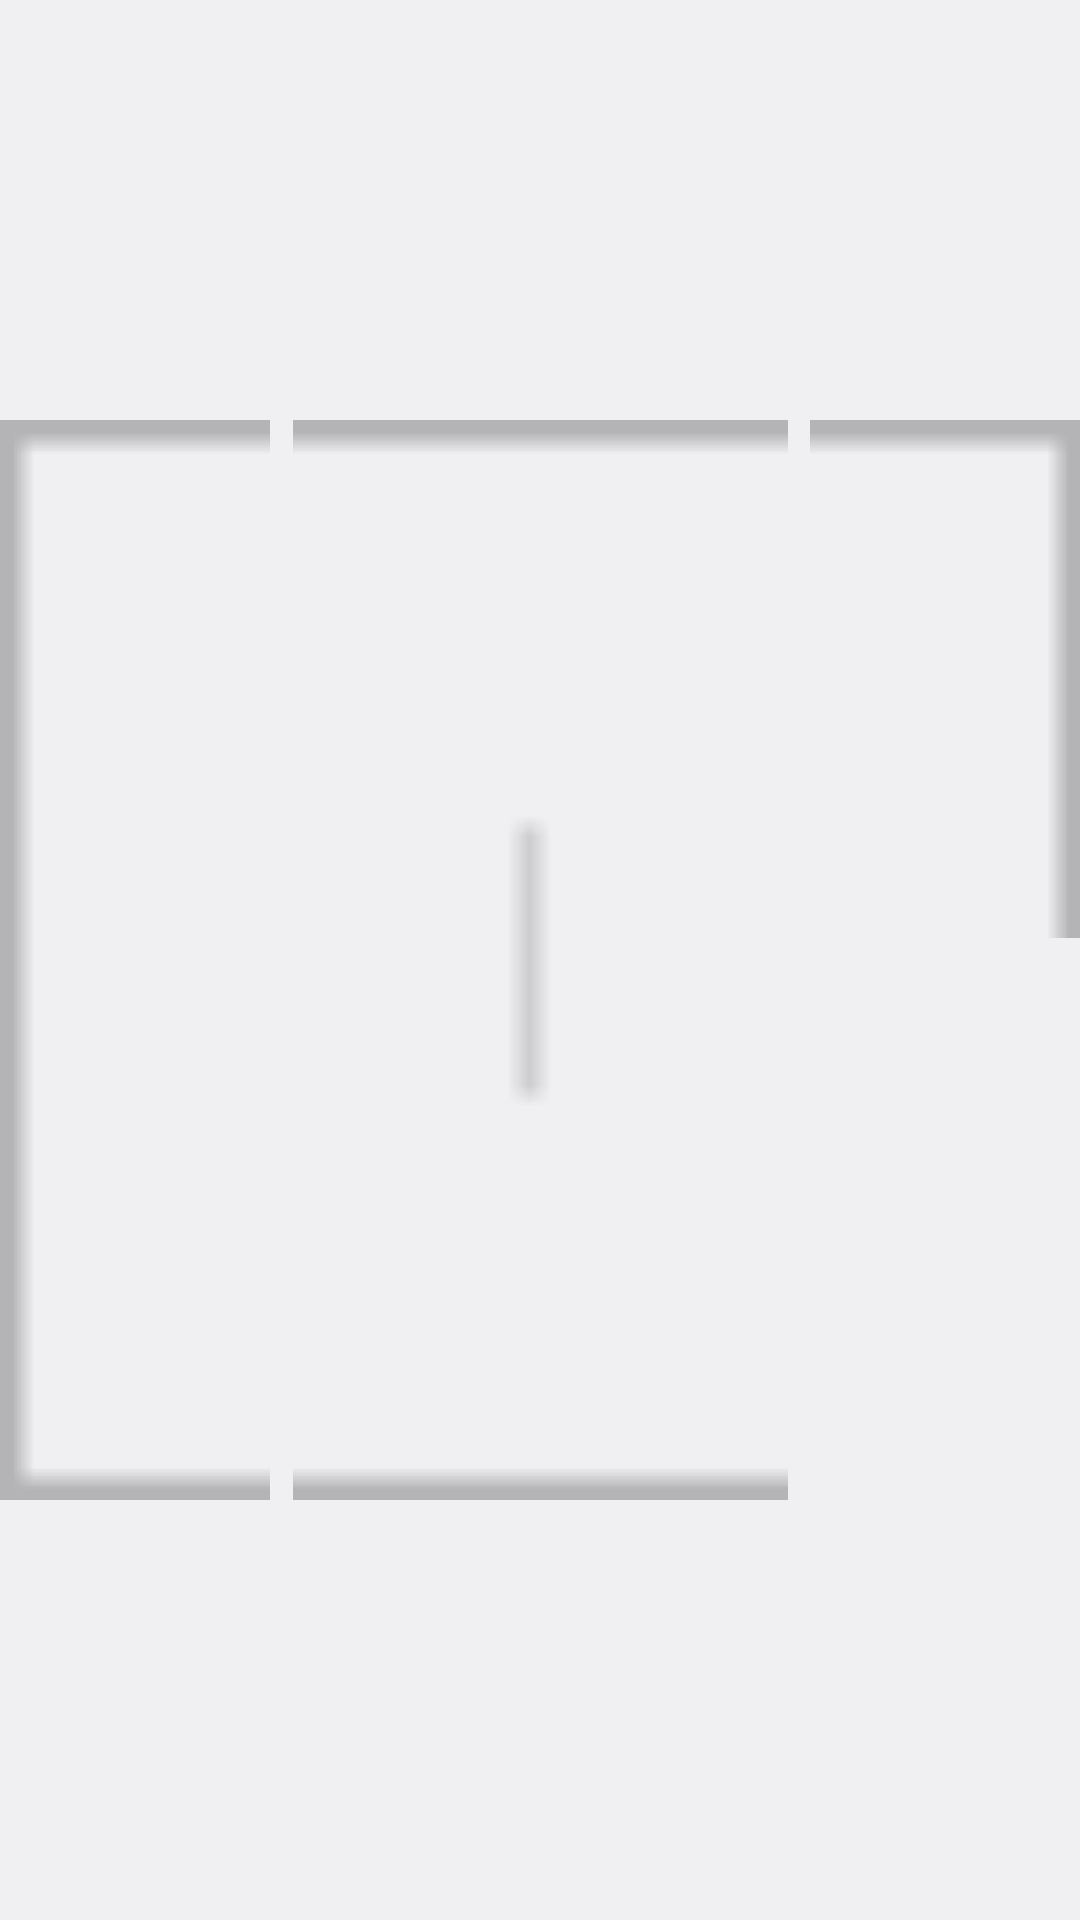

Here is an Android app screen rendered from its layout file. Give the layout XML and the strings, colors and styles it references.
<!-- AndroidManifest.xml: application theme android:Theme.DeviceDefault.Light.NoActionBar.Fullscreen -->
<!-- res/layout/activity_treasure.xml -->
<?xml version="1.0" encoding="utf-8"?>
<RelativeLayout xmlns:android="http://schemas.android.com/apk/res/android"
    android:id="@+id/frame"
    android:layout_width="match_parent"
    android:layout_height="match_parent"
    android:keepScreenOn="true" >
	
    <ImageView
        android:id="@+id/imageView"
        android:layout_width="fill_parent"
        android:layout_height="fill_parent"
        android:layout_centerHorizontal="true"
        android:scaleType="centerCrop"
        android:src="@drawable/money" >
	</ImageView>
    
    <ImageView
        android:id="@+id/imageView1"
        android:layout_width="match_parent"
        android:layout_height="match_parent"
        android:src="@drawable/abc_ab_share_pack_mtrl_alpha" />

</RelativeLayout>
<!-- resources referenced by this layout -->
<resources>

</resources>
